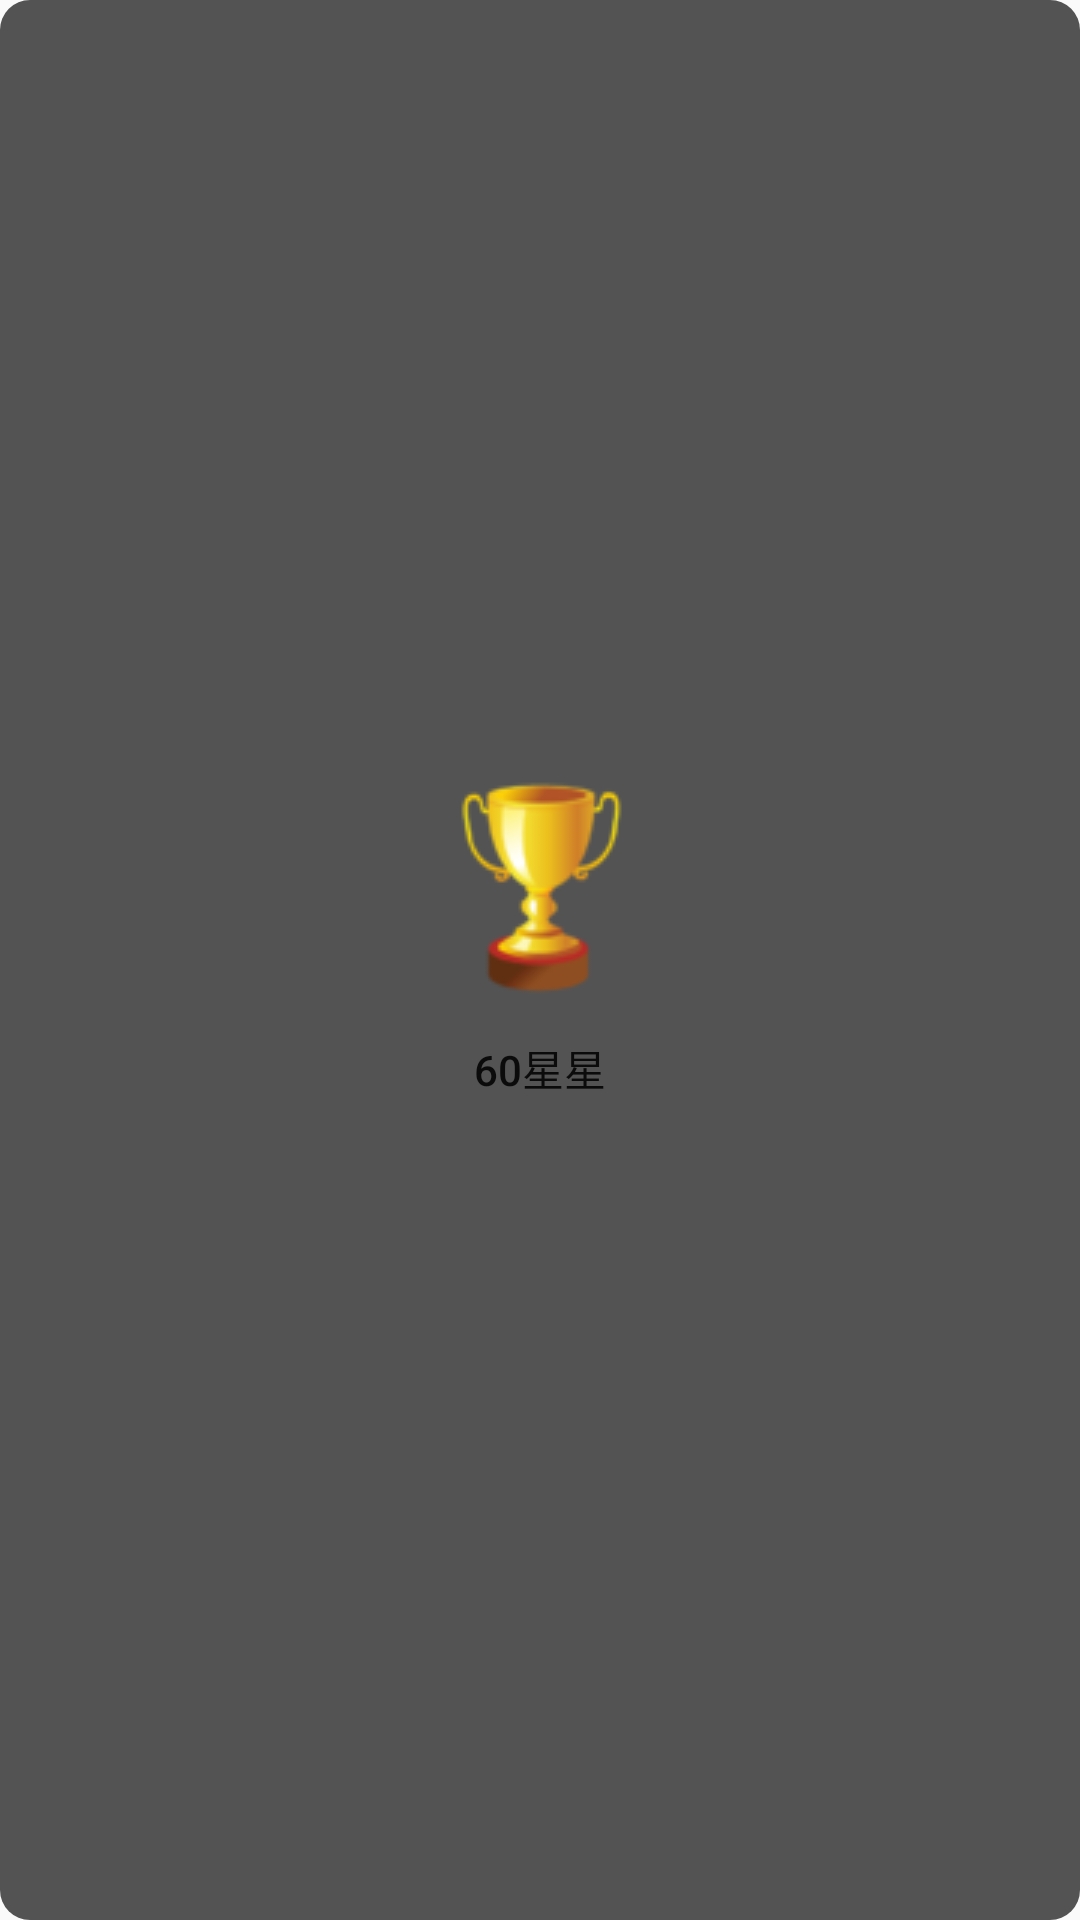

Write the Android layout XML for this screen, with the resource values it uses.
<!-- AndroidManifest.xml: application theme AppTheme -->
<!-- res/layout/control_dialog_calendar_cell.xml -->
<?xml version="1.0" encoding="utf-8"?>
<LinearLayout xmlns:android="http://schemas.android.com/apk/res/android"
    android:layout_width="match_parent"
    android:layout_height="match_parent"
    android:orientation="vertical"
    android:background="@drawable/circle_rectangle_translucent_black"
    android:gravity="center">

    <ImageView
        android:layout_width="72dp"
        android:layout_height="72dp"
        android:src="@drawable/prize"/>

    <Button
        android:layout_width="wrap_content"
        android:layout_height="wrap_content"
        android:background="@drawable/circle_rectangle_white"
        android:text="60星星"/>

</LinearLayout>
<!-- resources referenced by this layout -->
<resources>
  <!-- drawable circle_rectangle_translucent_black (drawable) -->
  <?xml version="1.0" encoding="utf-8"?>
  <shape xmlns:android="http://schemas.android.com/apk/res/android">
      <corners android:radius="10dp"></corners>
      <solid android:color="@color/translucent_black"></solid>
  </shape>
  <!-- drawable prize: png bitmap (drawable-xhdpi, 5593 bytes) -->
  <style name="AppTheme" parent="Base.Theme.AppCompat.Light.DarkActionBar">
          <item name="android:windowNoTitle">true</item>
          
      </style>
  <color name="translucent_black">#aa000000</color>
</resources>
